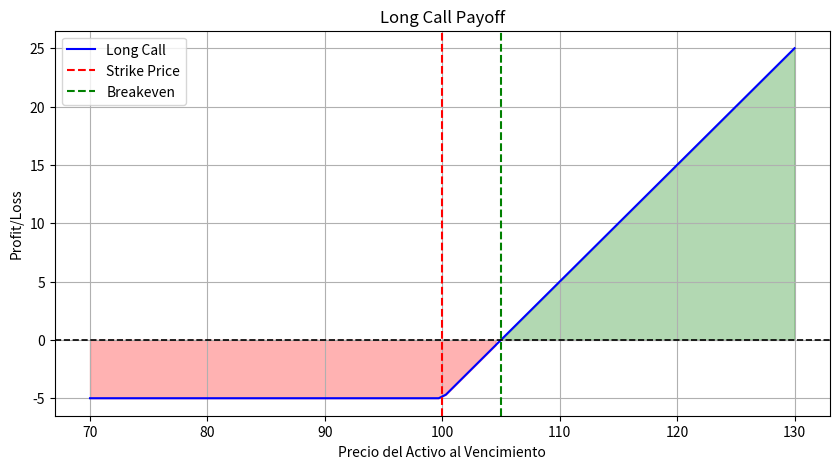
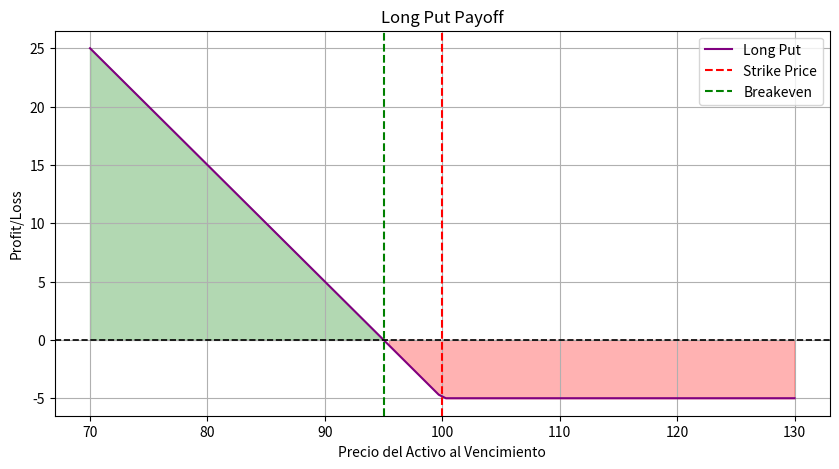

Write Python code to recreate these figures, in order.
# -*- coding: utf-8 -*-
# Importar librerías
import numpy as np
import matplotlib.pyplot as plt

# Función para calcular el payoff de una opción Call
def call_payoff(strike: float, premium: float, stock_prices: np.array):
    
    """
    Calcula la ganancia o pérdida de una opción de Call al vencimiento.
    
    Recordatorio:
        - El payoff del Call es la diferencia entre el precio del activo y el strike, menos 
        la prima pagada.
    """
    
    return np.maximum(stock_prices - strike, 0) - premium

# Función para calcular el payoff de una opción Put
def put_payoff(strike: float, premium: float, stock_prices: np.array):
    
    """
    Calcula la ganancia o pérdida de una opción de Put al vencimiento.
    
    Recordatorio:
        - El payoff del Put es la diferencia entre el strike y el precio del activo,
        menos la prima pagada.
    """
    
    return np.maximum(strike - stock_prices, 0) - premium


# Definir los preios del activo subyacente al vencimiento
stock_prices = np.linspace(start=70, stop=130, num=100)
strike = 100      # Precio de ejercicio/strike
premium_call = 5  # Costo/Prima de la opción Call
premium_put = 5   # Costo/Prima de la opción Put

# Calcular los payoffs individuales para la estrategia de Long Call
call_payoffs = call_payoff(strike=strike, premium=premium_call, stock_prices=stock_prices)

# Puntos de equilibrio del Long Call
breakeven_call = strike + premium_call

# Visualizción del Long Call
plt.figure(figsize=(10, 5))
plt.plot(stock_prices, call_payoffs, label="Long Call", color="blue")
plt.axhline(0, color="black", linestyle="--", linewidth=1.2)
plt.axvline(strike, color="red", linestyle="--", label="Strike Price")
plt.axvline(breakeven_call, color="green", linestyle="--", label="Breakeven")

# Colorear la zona de pérdidas en rojo y la de ganancias en verde
plt.fill_between(x=stock_prices, y1=call_payoffs, y2=0, where=(call_payoffs >= 0), color="green", alpha=0.3)
plt.fill_between(x=stock_prices, y1=call_payoffs, y2=0, where=(call_payoffs < 0), color="red", alpha=0.3)

plt.xlabel("Precio del Activo al Vencimiento")
plt.ylabel("Profit/Loss")
plt.title("Long Call Payoff")
plt.legend()
plt.grid()
plt.show()

# Calcular los payoffs individuales para la estrategia de Long Put
put_payoffs = put_payoff(strike=strike, premium=premium_put, stock_prices=stock_prices)

# Puntos de equilibrio del Long Put
breakeven_put = strike - premium_put

# Visualizción del Long Put
plt.figure(figsize=(10, 5))
plt.plot(stock_prices, put_payoffs, label="Long Put", color="purple")
plt.axhline(0, color="black", linestyle="--", linewidth=1.2)
plt.axvline(strike, color="red", linestyle="--", label="Strike Price")
plt.axvline(breakeven_put, color="green", linestyle="--", label="Breakeven")

# Colorear la zona de pérdidas en rojo y la de ganancias en verde
plt.fill_between(x=stock_prices, y1=put_payoffs, y2=0, where=(put_payoffs >= 0), color="green", alpha=0.3)
plt.fill_between(x=stock_prices, y1=put_payoffs, y2=0, where=(put_payoffs < 0), color="red", alpha=0.3)

plt.xlabel("Precio del Activo al Vencimiento")
plt.ylabel("Profit/Loss")
plt.title("Long Put Payoff")
plt.legend()
plt.grid()
plt.show()

# Recordatorio:
#   - La estrategia Long Call involucra comprar una opción call, esperando que el precio del activo suba por encima
#     del precio de ejercicio más la prima pagada.
#   - La estrategia Long Put involucra comprar una opción put, esperando que el precio del activo caiga por debajo
#     del precio de ejercicio menos la prima pagada.
#   - Em ambas estrategias, el máximo riesgo es la prima pagada por las opciones, mientras que el beneficio potencial
#     es ilimitado para Long Call y limitado para el Long Put.
